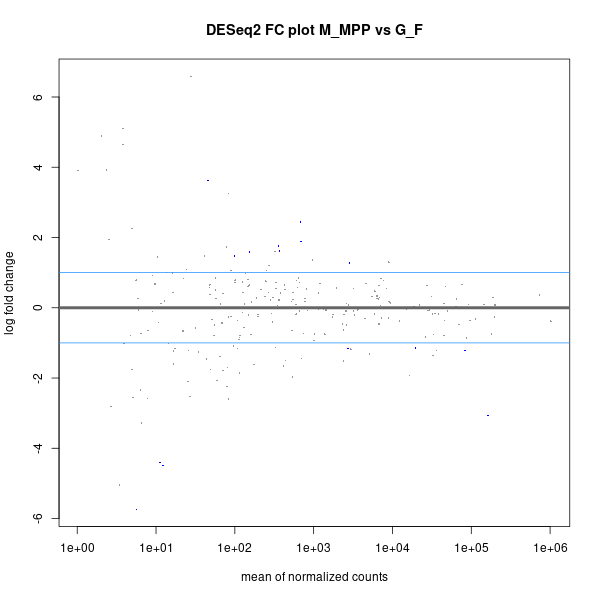

Data behind this chart, as committed beside it:
; baseMean; log2FoldChange; lfcSE; stat; pvalue; padj
a80_gac-miR-144-3p; 683.4; 2.449; 0.5369; 4.561; 5.10183646172297e-06; 0.0005689
a187_gac-let-7a-5p_gac-let-7c-2-5p; 2738; -1.158; 0.2494; -4.644; 3.41787095047115e-06; 0.0005689
a229_gac-miR-27a-3p; 367.5; 1.613; 0.3684; 4.379; 1.19267093544073e-05; 0.0008866
a123_gac-miR-122-5p; 163858; -3.07; 0.7736; -3.968; 7.23720463056788e-05; 0.004035
a66_gac-miR-142-5p; 697.2; 1.886; 0.4953; 3.809; 0.0001395; 0.006223
a214_gac-miR-30e-5p; 2842; 1.276; 0.3439; 3.711; 0.0002067; 0.006583
a175_gac-miR-125b-2/3-5p; 83009; -1.217; 0.325; -3.744; 0.0001812; 0.006583
a101_gac-miR-204-2b-3p; 12.2; -4.486; 1.273; -3.525; 0.0004238; 0.01181
a77_gac-miR-21a-3p; 45.73; 3.63; 1.068; 3.398; 0.0006779; 0.0168
a218_gac-miR-142-3p; 357.8; 1.751; 0.5382; 3.253; 0.001141; 0.02544
a201_gac-miR-222c-5p; 99.53; 1.47; 0.4713; 3.118; 0.001821; 0.03691
a10_gac-miR-99a-5p; 19442; -1.144; 0.3734; -3.065; 0.002176; 0.04044
a57_gac-miR-99a-3p; 11.22; -4.397; 1.477; -2.976; 0.00292; 0.04407
a200_gac-miR-222a-5p; 152.4; 1.587; 0.5342; 2.971; 0.002964; 0.04407
a71_gac-miR-194a-3p; 5.613; -5.736; 1.905; -3.011; 0.002604; 0.04407
